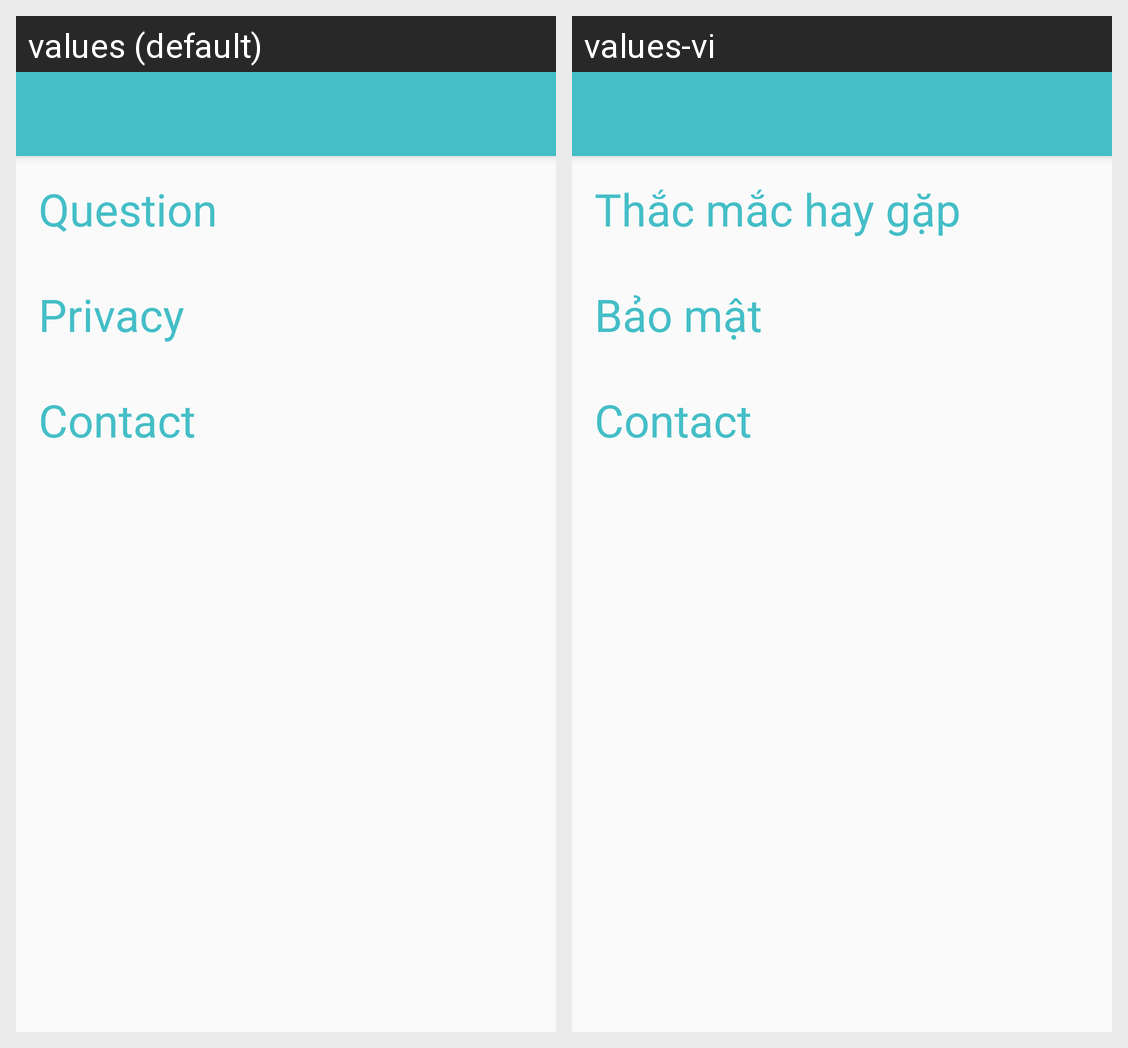

Here is an Android app screen in its default locale and in the app's own translations. Write out the translated-string differences for the strings that appear on this screen.
Android screen res/layout/activity_help.xml rendered under 2 locales, left to right: values (default), values-vi. Device: Nexus 5 (rendered at 1080×1920; each locale shown at half size, 540×960, under a caption strip naming it); theme AppTheme.
Strings drawn on this screen, with the default value and each locale's value (text and hints the layout hard-codes, and strings that could not be matched under every locale, appear in the picture but are not listed):

question
  values: Question
  values-vi: Thắc mắc hay gặp

privacy
  values: Privacy
  values-vi: Bảo mật

contact
  values: Contact
  values-vi: Contact  [not translated; the default value is used]
